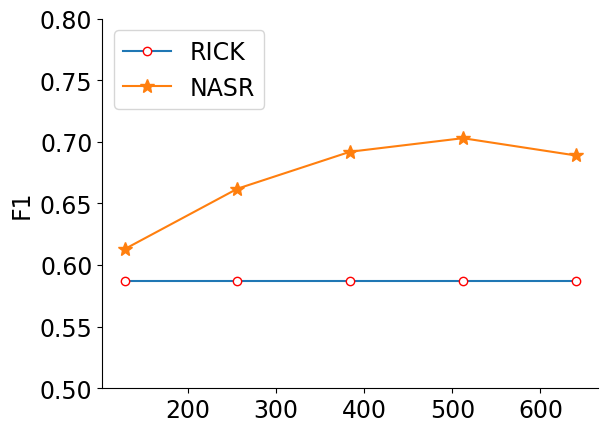

Source code (Python):
import numpy as np
import matplotlib
matplotlib.use('Agg')  
import matplotlib.pyplot as plt
font = {'family' : 'normal',
        'size'   : 17}

matplotlib.rc('font', **font)

x = np.array([128, 256, 384, 512, 640])
y2 = np.array([0.613, 0.662, 0.692, 0.703, 0.689])
y1 = np.array([0.587, 0.587, 0.587, 0.587, 0.587])
plt.ylabel("F1")
#plt.figure(figsize=(13, 7))
l1, = plt.plot(x, y1, marker='o', mec='r', mfc='w')
l2, = plt.plot(x, y2, marker='*', ms=10)
plt.legend([l1, l2], ['RICK', 'NASR'], loc = 'upper left')
plt.ylim(ymin = 0.5)
plt.ylim(ymax = 0.8)  

fig = plt.gcf()
ax = plt.gca()
ax.spines['top'].set_visible(False)  #去掉上边框
ax.spines['right'].set_visible(False) #去掉右边框
#fig.set_size_inches(8.0, 6.0)
fig.savefig('lstm_size.svg',  format='svg')

